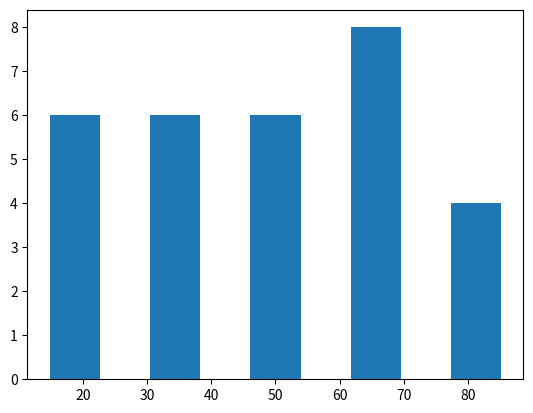

Reproduce this figure in Python.
import numpy as np
from matplotlib import pyplot as plt

arrayA = np.random.randint(1, 100, 30)

print(arrayA)

plt.hist(arrayA, 5, rwidth=0.5)
plt.show()
